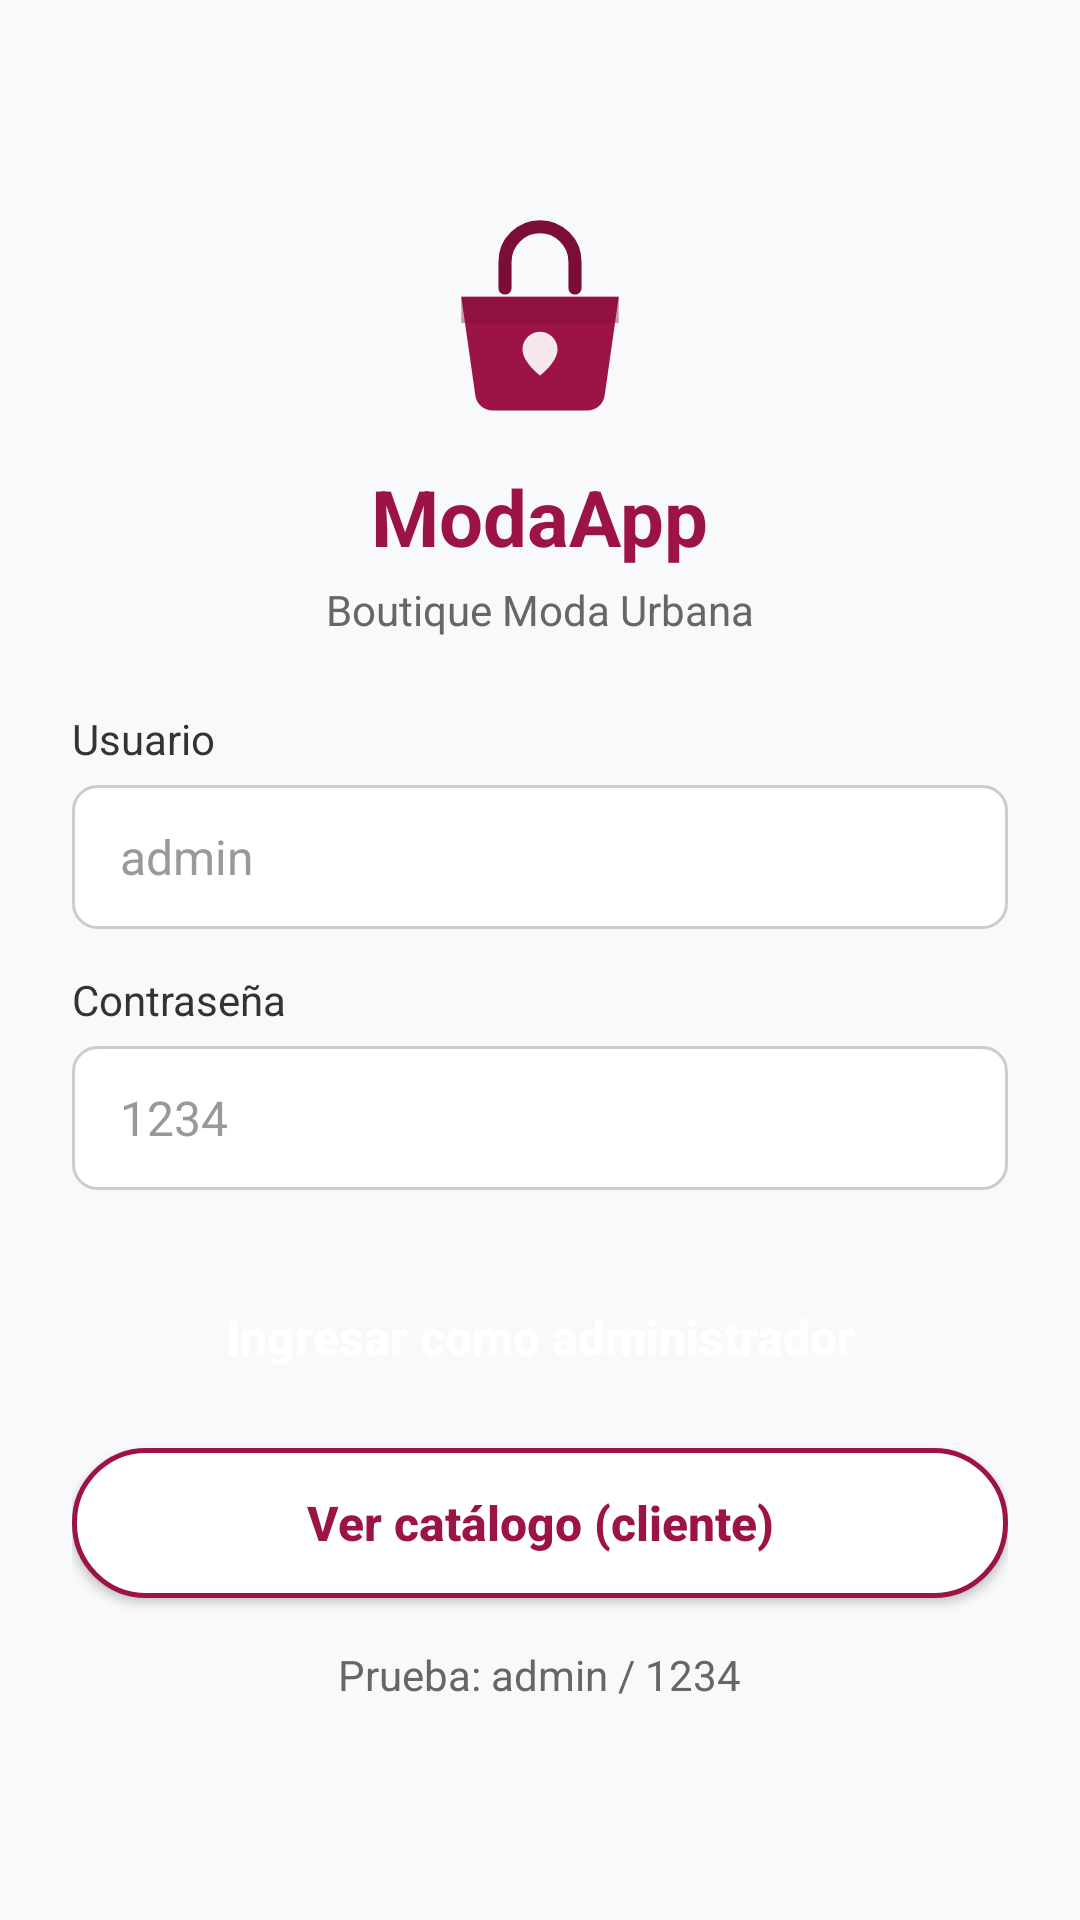

The Android layout XML behind this screen, and the referenced resources:
<!-- AndroidManifest.xml: application theme Theme.ModaApp -->
<!-- res/layout/activity_login.xml -->
<?xml version="1.0" encoding="utf-8"?>
<androidx.constraintlayout.widget.ConstraintLayout xmlns:android="http://schemas.android.com/apk/res/android"
    android:fitsSystemWindows="true"
    xmlns:app="http://schemas.android.com/apk/res-auto"
    xmlns:tools="http://schemas.android.com/tools"
    android:layout_width="match_parent"
    android:layout_height="match_parent"
    android:background="@color/background_light"
    android:padding="24dp"
    tools:context=".LoginActivity">

    <LinearLayout
        android:layout_width="0dp"
        android:layout_height="wrap_content"
        android:gravity="center_horizontal"
        android:orientation="vertical"
        app:layout_constraintBottom_toBottomOf="parent"
        app:layout_constraintEnd_toEndOf="parent"
        app:layout_constraintStart_toStartOf="parent"
        app:layout_constraintTop_toTopOf="parent">

        
        <ImageView
            android:id="@+id/ivLogo"
            android:layout_width="70dp"
            android:layout_height="70dp"
            android:layout_gravity="center_horizontal"
            android:src="@drawable/ic_shopping_bag_large"
            tools:ignore="ContentDescription" />

        
        <TextView
            android:id="@+id/tvAppName"
            android:layout_width="wrap_content"
            android:layout_height="wrap_content"
            android:layout_marginTop="12dp"
            android:text="@string/app_name"
            android:textColor="@color/primary"
            android:textSize="26sp"
            android:textStyle="bold" />

        
        <TextView
            android:id="@+id/tvAppSubtitle"
            android:layout_width="wrap_content"
            android:layout_height="wrap_content"
            android:layout_marginTop="4dp"
            android:text="@string/app_subtitle"
            android:textColor="@color/text_secondary"
            android:textSize="14sp" />

        
        <TextView
            android:id="@+id/tvUserLabel"
            android:layout_width="match_parent"
            android:layout_height="wrap_content"
            android:layout_marginTop="24dp"
            android:text="Usuario"
            android:textColor="@color/text_primary"
            android:textSize="14sp" />

        
        <EditText
            android:id="@+id/etUsername"
            android:layout_width="match_parent"
            android:layout_height="48dp"
            android:layout_marginTop="6dp"
            android:background="@drawable/bg_input"
            android:hint="admin"
            android:inputType="text"
            android:paddingHorizontal="16dp"
            android:textColor="@color/text_primary"
            android:textColorHint="@color/text_hint"
            android:textSize="16sp" />

        
        <TextView
            android:id="@+id/tvPasswordLabel"
            android:layout_width="match_parent"
            android:layout_height="wrap_content"
            android:layout_marginTop="14dp"
            android:text="Contraseña"
            android:textColor="@color/text_primary"
            android:textSize="14sp" />

        
        <EditText
            android:id="@+id/etPassword"
            android:layout_width="match_parent"
            android:layout_height="48dp"
            android:layout_marginTop="6dp"
            android:background="@drawable/bg_input"
            android:hint="1234"
            android:inputType="textPassword"
            android:paddingHorizontal="16dp"
            android:textColor="@color/text_primary"
            android:textColorHint="@color/text_hint"
            android:textSize="16sp" />

        
        <Button
            android:id="@+id/btnLoginAdmin"
            android:layout_width="match_parent"
            android:layout_height="50dp"
            android:layout_marginTop="24dp"
            android:background="@drawable/bg_button_primary"
            android:text="Ingresar como administrador"
            android:textAllCaps="false"
            android:textColor="@color/white"
            android:textSize="16sp"
            android:textStyle="bold"
            app:backgroundTint="@null" />

        
        <Button
            android:id="@+id/btnViewCatalog"
            android:layout_width="match_parent"
            android:layout_height="50dp"
            android:layout_marginTop="12dp"
            android:background="@drawable/bg_button_outline"
            android:text="Ver catálogo (cliente)"
            android:textAllCaps="false"
            android:textColor="@color/primary"
            android:textSize="16sp"
            android:textStyle="bold"
            app:backgroundTint="@null" />

        
        <TextView
            android:id="@+id/tvTestHint"
            android:layout_width="wrap_content"
            android:layout_height="wrap_content"
            android:layout_marginTop="16dp"
            android:text="Prueba: admin / 1234"
            android:textColor="@color/text_secondary"
            android:textSize="14sp" />

    </LinearLayout>

</androidx.constraintlayout.widget.ConstraintLayout>
<!-- resources referenced by this layout -->
<resources>
  <color name="background_light">#F8F9FA</color>
  <color name="primary">#9C1347</color>
  <color name="text_hint">#999999</color>
  <color name="text_primary">#333333</color>
  <color name="text_secondary">#666666</color>
  <color name="white">#FFFFFFFF</color>
  <!-- drawable bg_button_outline (drawable) -->
  <?xml version="1.0" encoding="utf-8"?>
  <shape xmlns:android="http://schemas.android.com/apk/res/android"
      android:shape="rectangle">
      <solid android:color="@color/surface" />
      <stroke android:width="1.5dp" android:color="@color/primary" />
      <corners android:radius="24dp" />
  </shape>
  <!-- drawable bg_input (drawable) -->
  <?xml version="1.0" encoding="utf-8"?>
  <shape xmlns:android="http://schemas.android.com/apk/res/android"
      android:shape="rectangle">
      <solid android:color="@color/surface" />
      <stroke android:width="1dp" android:color="@color/input_stroke" />
      <corners android:radius="8dp" />
  </shape>
  <!-- drawable ic_shopping_bag_large (drawable) -->
  <?xml version="1.0" encoding="utf-8"?>
  <vector xmlns:android="http://schemas.android.com/apk/res/android"
      android:width="100dp"
      android:height="100dp"
      android:viewportWidth="24"
      android:viewportHeight="24">
  
      
      <path
          android:fillColor="#00000000"
          android:strokeColor="#7A0E37"
          android:strokeWidth="1.5"
          android:strokeLineCap="round"
          android:pathData="M8,8V5a4,4 0,0 1,8 0v3" />
  
      
      <path
          android:fillColor="@color/primary"
          android:pathData="M3,9h18l-1.6,11.2a2,2 0,0 1,-2 1.8H6.6a2,2 0,0 1,-2 -1.8L3,9z" />
  
      
      <path
          android:fillColor="#7A0E37"
          android:fillAlpha="0.4"
          android:pathData="M3,9h18v3H3z" />
  
      
      <path
          android:fillColor="@color/white"
          android:fillAlpha="0.9"
          android:pathData="M12,13c-1.1,0 -2,0.9 -2,2 0,1.5 2,3 2,3s2,-1.5 2,-3c0,-1.1 -0.9,-2 -2,-2z" />
  
  </vector>
  <string name="app_name">ModaApp</string>
  <string name="app_subtitle">Boutique Moda Urbana</string>
  <style name="Theme.ModaApp" parent="Base.Theme.ModaApp" />
  <color name="surface">#FFFFFF</color>
  <color name="input_stroke">#CCCCCC</color>
  <style name="Base.Theme.ModaApp" parent="Theme.Material3.DayNight.NoActionBar">
          
          <item name="colorPrimary">@color/primary</item>
          <item name="colorSecondary">@color/accent</item>
          <item name="android:windowBackground">@color/background_light</item>
      </style>
  <color name="accent">#9C1347</color>
</resources>
